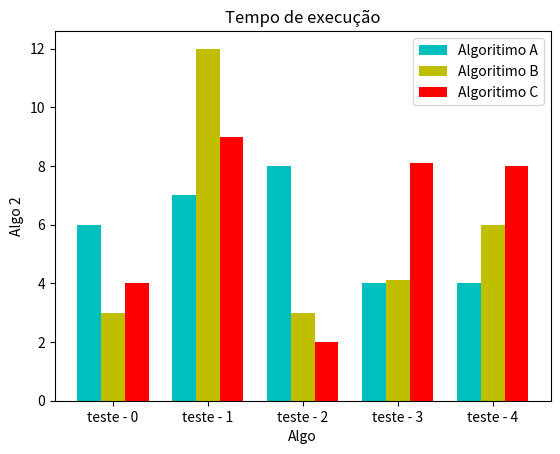

The script that saved this image:
import numpy as np
import matplotlib.pyplot as plt



# Cria eixo x para produto A e produto B com uma separação de 0.25 entre as barras
def plot_graph(algoritimo_A, algoritimo_B, algoritimo_C, quant_teste):
    x1 =  np.arange(len(algoritimo_A))
    x2 = [x + 0.25 for x in x1]
    x3 = [x + 0.25 for x in x2]

    # Plota as barras
    plt.bar(x1, algoritimo_A, width=0.25, label = 'Algoritimo A', color = 'c')
    plt.bar(x2, algoritimo_B, width=0.25, label = 'Algoritimo B', color = 'y')
    plt.bar(x3, algoritimo_C, width=0.25, label = 'Algoritimo C', color = 'r')

    plt.xlabel("Algo")
    plt.ylabel("Algo 2")
    # coloca o nome dos meses como label do eixo x
    meses = []
    i = 0
    for i in range(quant_teste):
        meses.append('teste - '+ str(i))

    
    plt.xticks([x + 0.25 for x in range(len(algoritimo_A))], meses)

    # inseri uma legenda no gráfico
    plt.legend()

    plt.title("Tempo de execução")
    plt.savefig("imagem_plot")
    plt.show()



#valores de exemplo
algoritimo_A = [6,7,8,4,4]
algoritimo_B = [3,12,3,4.1,6]
algoritimo_C = [4,9,2,8.1,8]
quant_teste = 5


plot_graph( algoritimo_A, algoritimo_B, algoritimo_C, quant_teste) #running